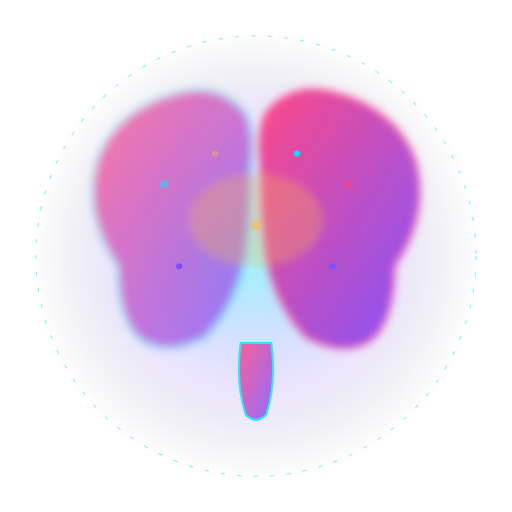
t = 0.00 s
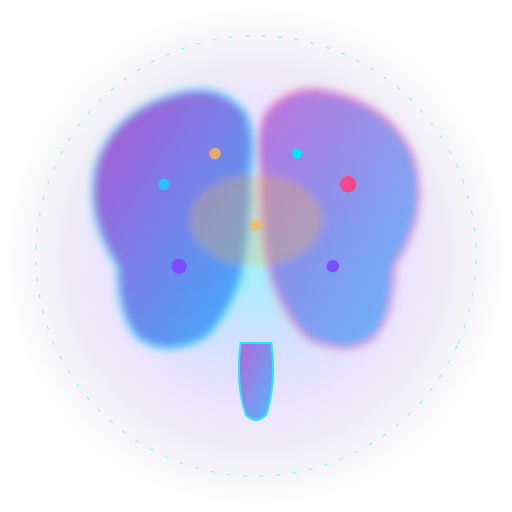
t = 1.67 s
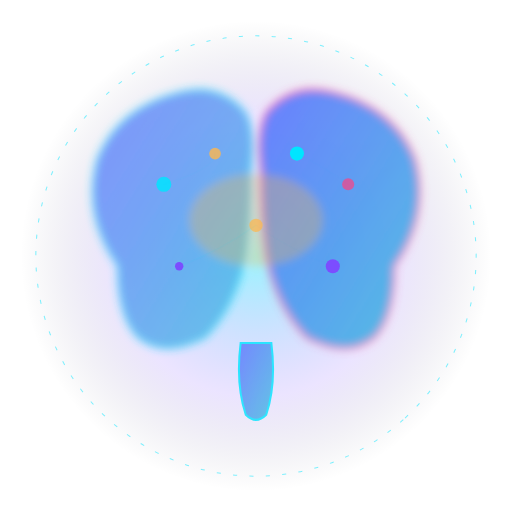
t = 3.33 s
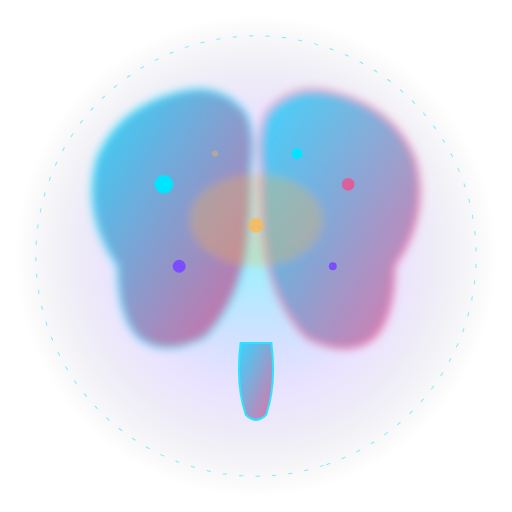
t = 5.00 s
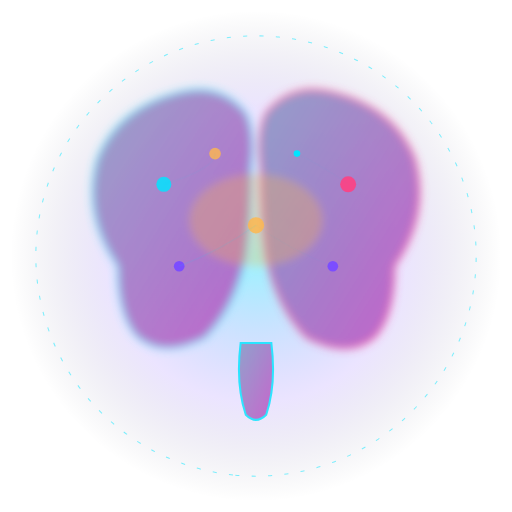
t = 6.67 s
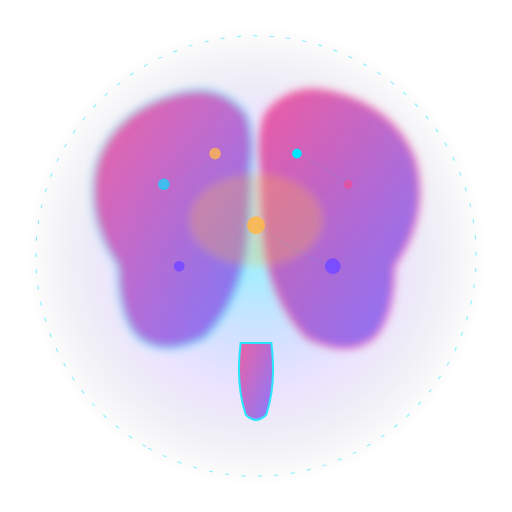
t = 8.33 s

The animated SVG that drew these frames (rendered in a browser with its animation timeline set to each time). Animation: 21 SMIL elements (animate=20,animateTransform=1); frames cover the first 8.33 s, repeats indefinitely.

<svg xmlns="http://www.w3.org/2000/svg" viewBox="0 0 500 500" width="500" height="500">
  <defs>
    <radialGradient id="glow">
      <stop offset="0%" stop-color="#00E5FF" stop-opacity="0.4"/>
      <stop offset="60%" stop-color="#7C4DFF" stop-opacity="0.15"/>
      <stop offset="100%" stop-color="#0A0E27" stop-opacity="0"/>
    </radialGradient>
    <linearGradient id="brainGrad" x1="0%" y1="0%" x2="100%" y2="100%">
      <stop offset="0%" stop-color="#FF4081">
        <animate attributeName="stop-color" 
                 values="#FF4081;#7C4DFF;#00E5FF;#FF4081" 
                 dur="8s" repeatCount="indefinite"/>
      </stop>
      <stop offset="100%" stop-color="#7C4DFF">
        <animate attributeName="stop-color" 
                 values="#7C4DFF;#00E5FF;#FF4081;#7C4DFF" 
                 dur="8s" repeatCount="indefinite"/>
      </stop>
    </linearGradient>
    <filter id="blur">
      <feGaussianBlur stdDeviation="4"/>
    </filter>
  </defs>

  <!-- Background glow -->
  <circle cx="250" cy="250" r="230" fill="url(#glow)">
    <animate attributeName="r" values="220;250;220" dur="4s" repeatCount="indefinite"/>
  </circle>

  <!-- Rotating ring -->
  <circle cx="250" cy="250" r="215" fill="none" stroke="#00E5FF" 
          stroke-width="1" stroke-dasharray="4,12" opacity="0.5">
    <animateTransform attributeName="transform" type="rotate" 
                      from="0 250 250" to="360 250 250" dur="25s" repeatCount="indefinite"/>
  </circle>

  <!-- Brain outline with pulse -->
  <g filter="url(#blur)">
    <path d="M 115 260 Q 80 210 95 155 Q 115 105 175 90 Q 215 80 240 110 
             Q 250 130 245 165 Q 245 210 240 250 Q 230 300 200 330 
             Q 160 350 135 330 Q 115 310 115 260 Z"
          fill="url(#brainGrad)" opacity="0.85" stroke="#00E5FF" stroke-width="2">
      <animate attributeName="opacity" values="0.7;0.95;0.7" dur="3s" repeatCount="indefinite"/>
    </path>
    <path d="M 385 260 Q 420 210 405 155 Q 385 105 325 90 Q 285 80 260 110 
             Q 250 130 255 165 Q 255 210 260 250 Q 270 300 300 330 
             Q 340 350 365 330 Q 385 310 385 260 Z"
          fill="url(#brainGrad)" opacity="0.85" stroke="#FF4081" stroke-width="2">
      <animate attributeName="opacity" values="0.95;0.7;0.95" dur="3s" repeatCount="indefinite"/>
    </path>
    <!-- Corpus callosum -->
    <ellipse cx="250" cy="215" rx="65" ry="45" fill="#FFB74D" opacity="0.3"/>
  </g>

  <!-- Brain stem -->
  <path d="M 235 335 Q 230 375 240 405 Q 250 415 260 405 Q 270 375 265 335 Z"
        fill="url(#brainGrad)" stroke="#00E5FF" stroke-width="2" opacity="0.8"/>

  <!-- Glowing neurons (pulsing dots) -->
  <g>
    <circle cx="160" cy="180" r="6" fill="#00E5FF">
      <animate attributeName="r" values="4;9;4" dur="2s" repeatCount="indefinite"/>
      <animate attributeName="opacity" values="0.5;1;0.5" dur="2s" repeatCount="indefinite"/>
    </circle>
    <circle cx="210" cy="150" r="5" fill="#FFB74D">
      <animate attributeName="r" values="3;7;3" dur="2.5s" repeatCount="indefinite"/>
      <animate attributeName="opacity" values="0.4;1;0.4" dur="2.5s" repeatCount="indefinite"/>
    </circle>
    <circle cx="290" cy="150" r="5" fill="#00E5FF">
      <animate attributeName="r" values="3;7;3" dur="2.2s" repeatCount="indefinite"/>
    </circle>
    <circle cx="340" cy="180" r="6" fill="#FF4081">
      <animate attributeName="r" values="4;9;4" dur="2.8s" repeatCount="indefinite"/>
      <animate attributeName="opacity" values="0.5;1;0.5" dur="2.8s" repeatCount="indefinite"/>
    </circle>
    <circle cx="175" cy="260" r="5" fill="#7C4DFF">
      <animate attributeName="r" values="3;8;3" dur="3s" repeatCount="indefinite"/>
    </circle>
    <circle cx="325" cy="260" r="5" fill="#7C4DFF">
      <animate attributeName="r" values="3;8;3" dur="2.4s" repeatCount="indefinite"/>
    </circle>
    <circle cx="250" cy="220" r="7" fill="#FFB74D">
      <animate attributeName="r" values="5;10;5" dur="1.8s" repeatCount="indefinite"/>
      <animate attributeName="opacity" values="0.6;1;0.6" dur="1.8s" repeatCount="indefinite"/>
    </circle>
  </g>

  <!-- Neural connections -->
  <g stroke="#00E5FF" stroke-width="0.8" opacity="0.3" fill="none">
    <path d="M 160 180 Q 210 165 210 150">
      <animate attributeName="opacity" values="0.1;0.6;0.1" dur="3s" repeatCount="indefinite"/>
    </path>
    <path d="M 290 150 Q 320 165 340 180">
      <animate attributeName="opacity" values="0.1;0.6;0.1" dur="3.5s" repeatCount="indefinite"/>
    </path>
    <path d="M 175 260 Q 215 245 250 220">
      <animate attributeName="opacity" values="0.1;0.6;0.1" dur="2.7s" repeatCount="indefinite"/>
    </path>
    <path d="M 325 260 Q 285 245 250 220">
      <animate attributeName="opacity" values="0.1;0.6;0.1" dur="3.2s" repeatCount="indefinite"/>
    </path>
  </g>
</svg>
